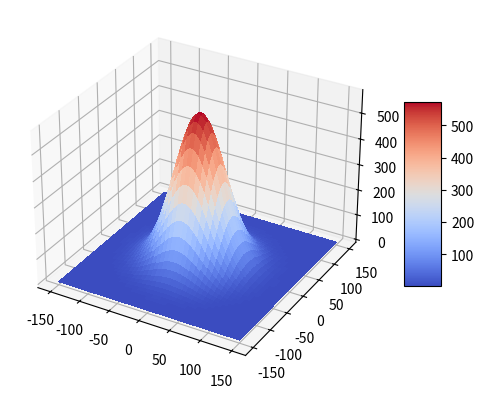

This chart was generated by the following Python code:
import numpy as np
import scipy.stats as stats
import matplotlib.pyplot as plt
from mpl_toolkits.mplot3d import axes3d, Axes3D
from matplotlib import cm

isChecked = np.zeros((301, 301))
norm = np.zeros((301, 301))


x = np.linspace(-150, 150, 301)
y = stats.norm(0, 38).pdf(x)*55000
std = stats.norm(0, 38).pdf(0)*55000

for i in range(301):
    for j in range(301):
        norm[i][j] = y[i] * y[j] / std


X = np.arange(-150, 151, 1)
Y = np.arange(-150, 151, 1)
X, Y = np.meshgrid(X, Y)


fig = plt.figure()
ax = fig.add_subplot(111, projection='3d')
surf = ax.plot_surface(X, Y, norm, cmap=cm.coolwarm,
                       linewidth=0, antialiased=False)
fig.colorbar(surf, shrink=0.5, aspect=5)
plt.savefig('result9.png')
